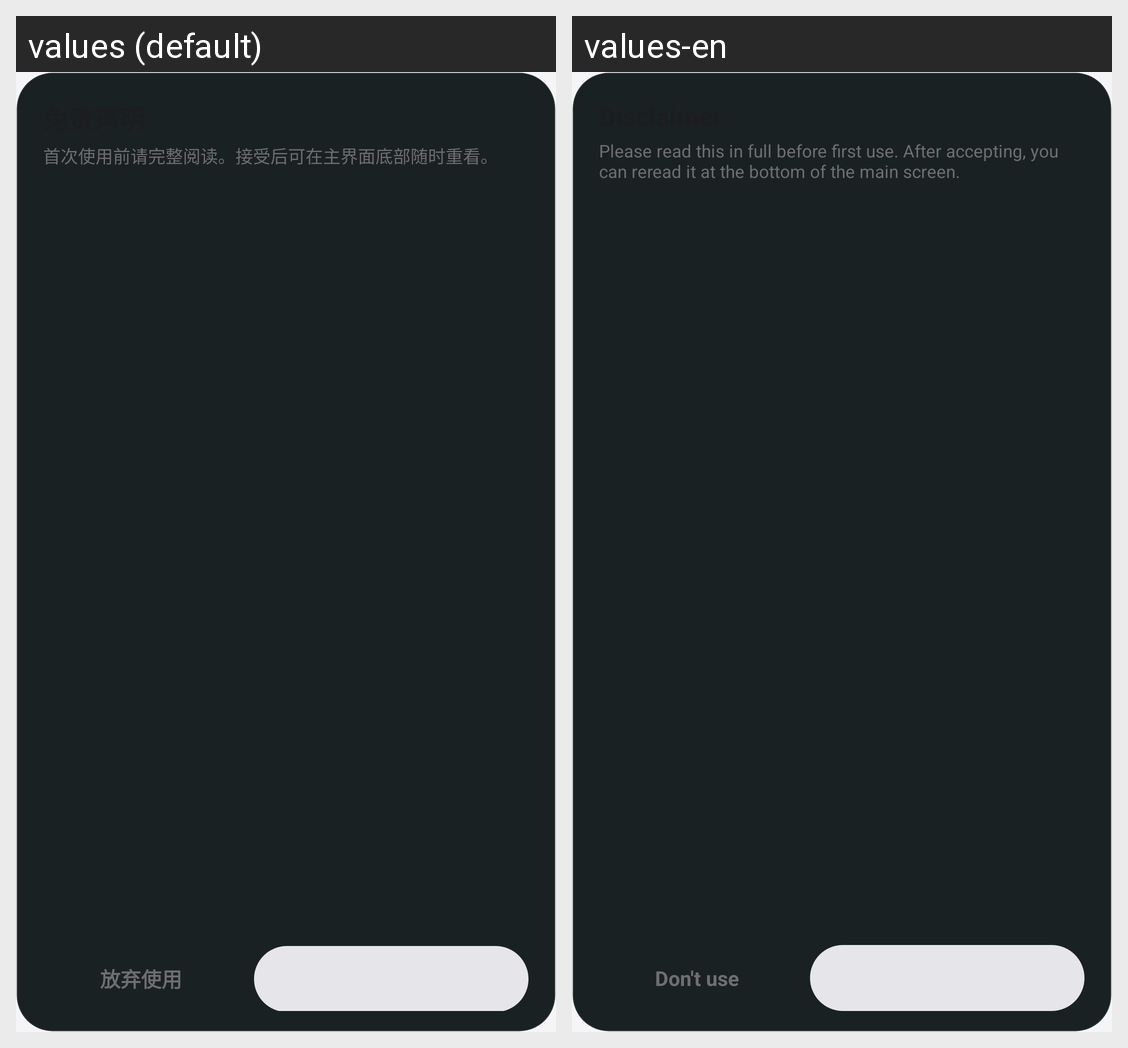

The same Android screen rendered under two of its app's locales, left to right. List the strings drawn on it with the default value and each locale's translation.
Android screen res/layout/dialog_disclaimer.xml rendered under 2 locales, left to right: values (default), values-en. Device: Nexus 5 (rendered at 1080×1920; each locale shown at half size, 540×960, under a caption strip naming it); theme Theme.CarPlaySender.
Strings drawn on this screen, with the default value and each locale's value (text and hints the layout hard-codes, and strings that could not be matched under every locale, appear in the picture but are not listed):

lay_disclaimer_intro
  values: 首次使用前请完整阅读。接受后可在主界面底部随时重看。
  values-en: Please read this in full before first use. After accepting, you can reread it at the bottom of the main screen.

lay_decline
  values: 放弃使用
  values-en: Don't use
